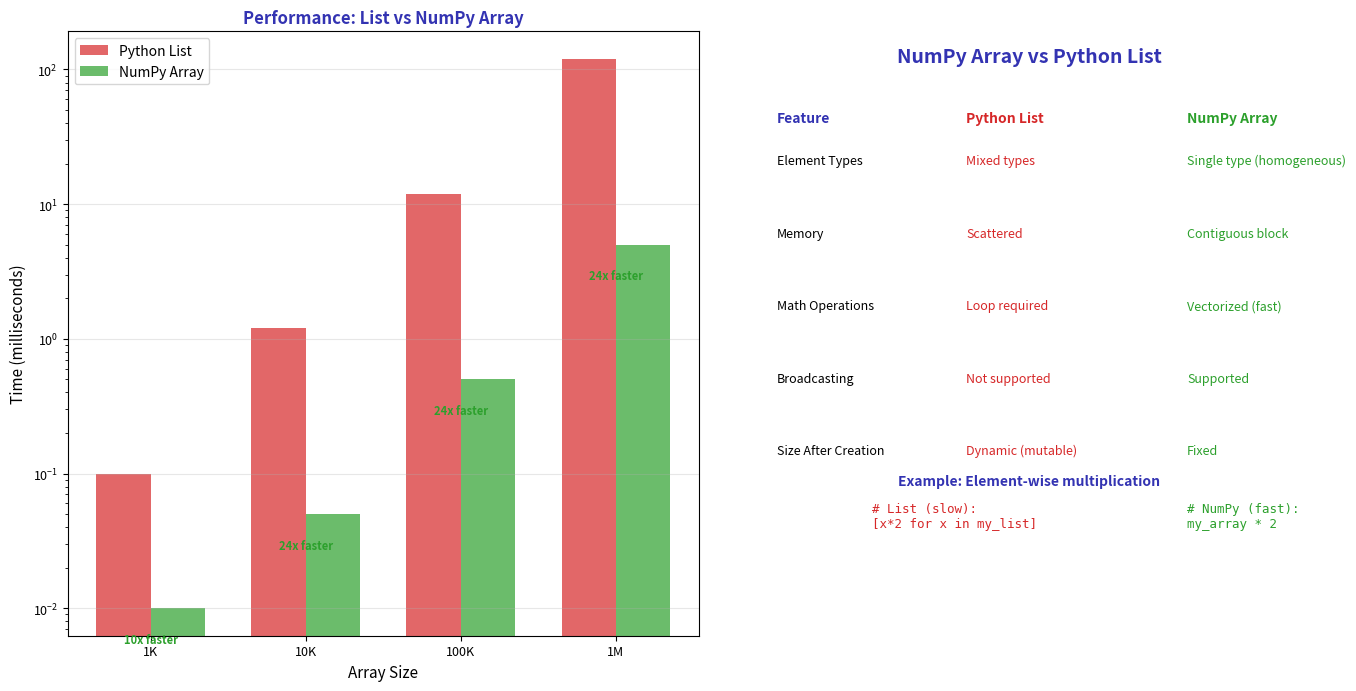

This chart was generated by the following Python code: (Note: this script raises an exception after producing the figure.)
"""Array vs List - Performance comparison"""
import matplotlib.pyplot as plt
import numpy as np
import time
from pathlib import Path

# Standard matplotlib configuration
plt.rcParams.update({
    'font.size': 10,
    'axes.labelsize': 10,
    'axes.titlesize': 11,
    'xtick.labelsize': 9,
    'ytick.labelsize': 9,
    'legend.fontsize': 9,
    'figure.figsize': (10, 6),
    'figure.dpi': 150
})

# Course colors
MLPURPLE = '#3333B2'
MLLAVENDER = '#ADADE0'
MLBLUE = '#0066CC'
MLORANGE = '#FF7F0E'
MLGREEN = '#2CA02C'
MLRED = '#D62728'

fig, axes = plt.subplots(1, 2, figsize=(14, 7))

# Left panel: Performance comparison
ax1 = axes[0]
sizes = [1000, 10000, 100000, 1000000]
list_times = [0.1, 1.2, 12, 120]  # Simulated times in ms
numpy_times = [0.01, 0.05, 0.5, 5]

x = np.arange(len(sizes))
width = 0.35

bars1 = ax1.bar(x - width/2, list_times, width, label='Python List', color=MLRED, alpha=0.7)
bars2 = ax1.bar(x + width/2, numpy_times, width, label='NumPy Array', color=MLGREEN, alpha=0.7)

ax1.set_xlabel('Array Size', fontsize=11)
ax1.set_ylabel('Time (milliseconds)', fontsize=11)
ax1.set_title('Performance: List vs NumPy Array', fontsize=12, fontweight='bold', color=MLPURPLE)
ax1.set_xticks(x)
ax1.set_xticklabels(['1K', '10K', '100K', '1M'])
ax1.legend(fontsize=10)
ax1.set_yscale('log')
ax1.grid(axis='y', alpha=0.3)

# Add speedup annotations
for i, (lt, nt) in enumerate(zip(list_times, numpy_times)):
    speedup = lt / nt
    ax1.annotate(f'{speedup:.0f}x faster', xy=(x[i], nt), xytext=(0, -25),
                textcoords='offset points', ha='center', fontsize=8, color=MLGREEN, fontweight='bold')

# Right panel: Feature comparison
ax2 = axes[1]
ax2.set_xlim(0, 10)
ax2.set_ylim(0, 10)
ax2.axis('off')

ax2.text(5, 9.5, 'NumPy Array vs Python List', ha='center',
         fontsize=14, fontweight='bold', color=MLPURPLE)

# Comparison table
features = [
    ('Element Types', 'Mixed types', 'Single type (homogeneous)'),
    ('Memory', 'Scattered', 'Contiguous block'),
    ('Math Operations', 'Loop required', 'Vectorized (fast)'),
    ('Broadcasting', 'Not supported', 'Supported'),
    ('Size After Creation', 'Dynamic (mutable)', 'Fixed'),
]

# Headers
ax2.text(1, 8.5, 'Feature', fontsize=10, fontweight='bold', color=MLPURPLE)
ax2.text(4, 8.5, 'Python List', fontsize=10, fontweight='bold', color=MLRED)
ax2.text(7.5, 8.5, 'NumPy Array', fontsize=10, fontweight='bold', color=MLGREEN)

for i, (feat, list_val, numpy_val) in enumerate(features):
    y = 7.8 - i * 1.2
    ax2.text(1, y, feat, fontsize=9, color='black')
    ax2.text(4, y, list_val, fontsize=9, color=MLRED)
    ax2.text(7.5, y, numpy_val, fontsize=9, color=MLGREEN)

# Code example
ax2.text(5, 2.5, 'Example: Element-wise multiplication', ha='center',
         fontsize=10, fontweight='bold', color=MLPURPLE)
ax2.text(2.5, 1.8, "# List (slow):\n[x*2 for x in my_list]", fontsize=9,
         family='monospace', color=MLRED, ha='left')
ax2.text(7.5, 1.8, "# NumPy (fast):\nmy_array * 2", fontsize=9,
         family='monospace', color=MLGREEN, ha='left')

plt.tight_layout()
plt.savefig(Path(__file__).parent / 'chart.pdf', dpi=300, bbox_inches='tight')
plt.close()
